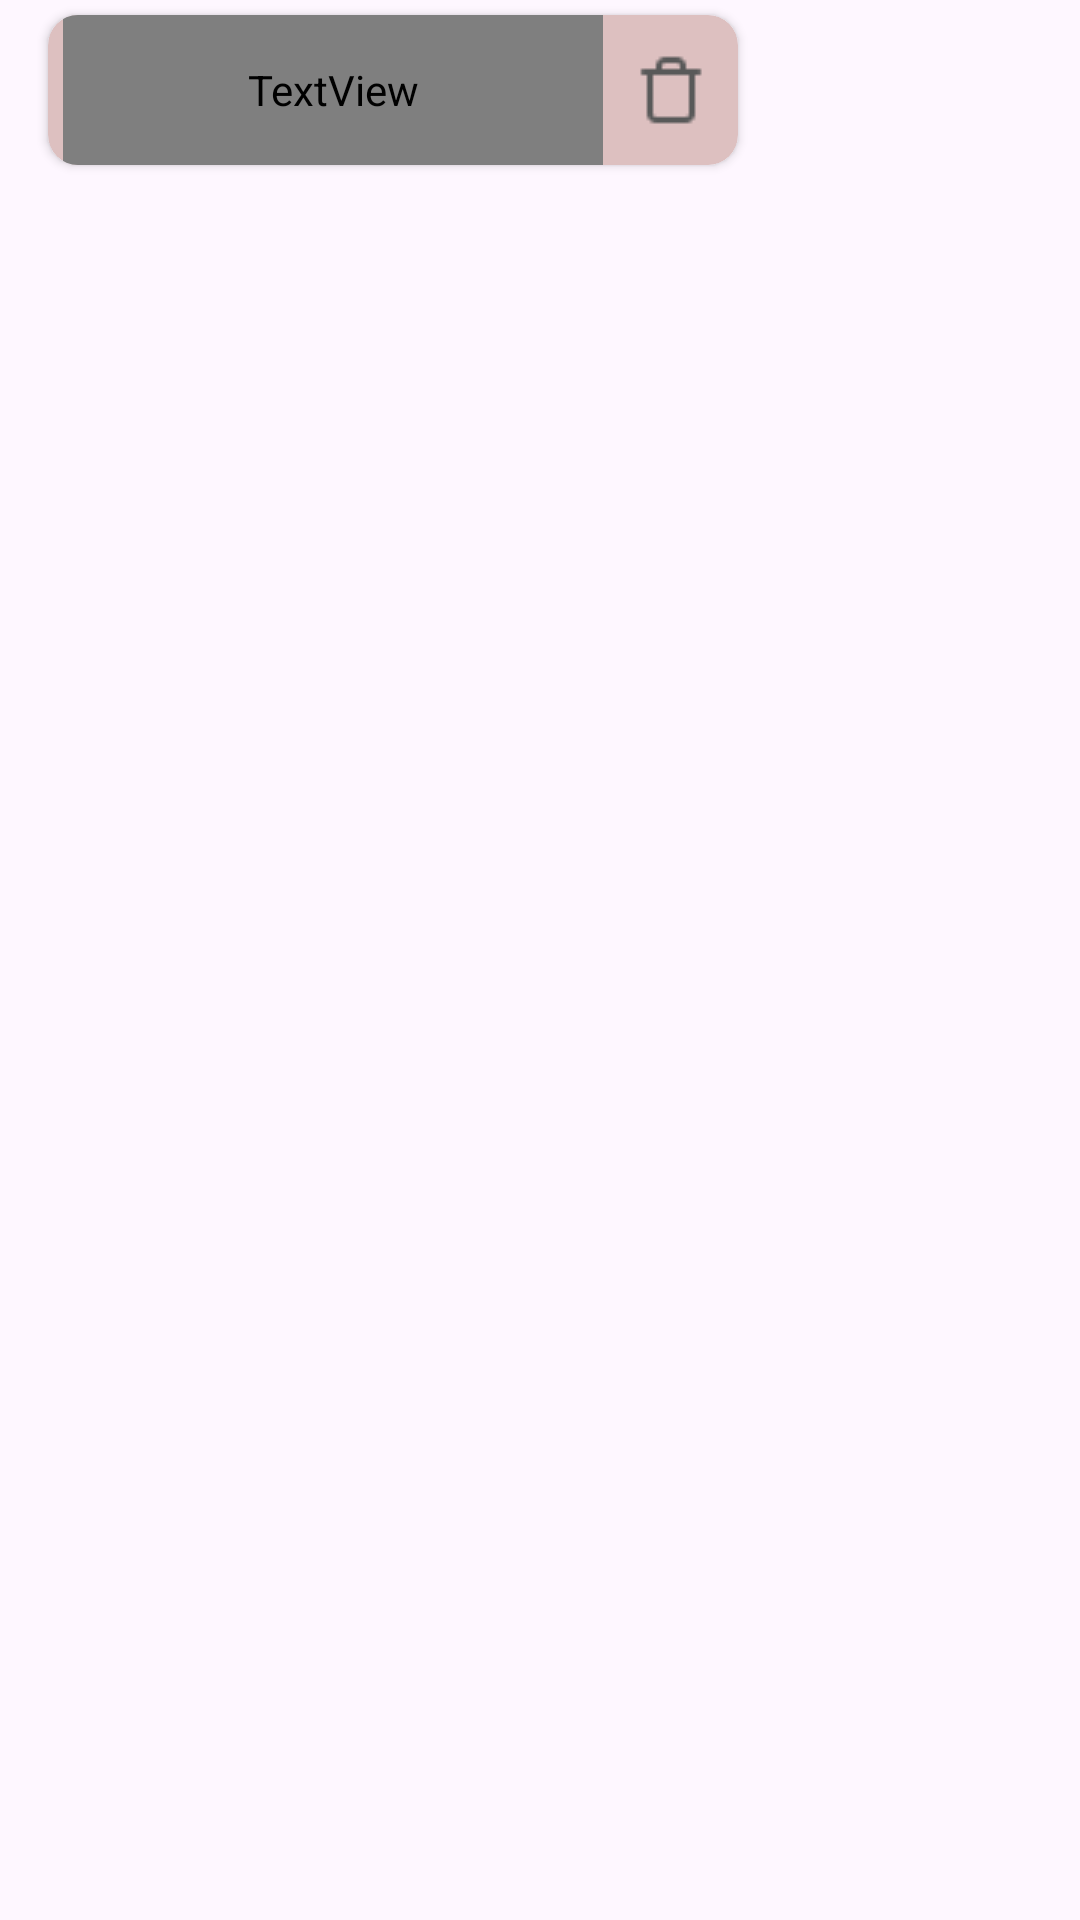

This screen was rendered from an Android layout file. Write that file and the resources it references.
<!-- AndroidManifest.xml: application theme Theme.Dormdinner -->
<!-- res/layout/new_ingredient.xml -->
<?xml version="1.0" encoding="utf-8"?>
<RelativeLayout xmlns:android="http://schemas.android.com/apk/res/android"
    xmlns:app="http://schemas.android.com/apk/res-auto"
    xmlns:tools="http://schemas.android.com/tools"
    android:layout_width="match_parent"
    android:layout_height="50dp"
    android:layout_marginStart="16dp"
    android:layout_marginTop="5dp">

    <androidx.cardview.widget.CardView
        android:layout_width="230dp"
        android:layout_height="50dp"
        android:layout_marginStart="16dp"
        android:layout_marginTop="5dp"
        app:cardBackgroundColor="@color/pink"
        app:cardCornerRadius="10dp">

        <LinearLayout
            android:layout_width="match_parent"
            android:layout_height="match_parent"
            android:orientation="horizontal">

            <TextView
                android:id="@+id/ingredient"
                android:layout_width="179dp"
                android:layout_height="match_parent"
                android:layout_marginStart="5dp"
                android:layout_weight="1"
                android:fontFamily="@font/t_ramillas"
                android:gravity="center_vertical"
                android:text="TextView"
                android:textColor="@color/black" />

            <ImageButton
                android:id="@+id/btnTrash"
                android:layout_width="45dp"
                android:layout_height="match_parent"
                android:background="@null"
                android:src="@drawable/trash_btn" />
        </LinearLayout>

    </androidx.cardview.widget.CardView>

</RelativeLayout>
<!-- resources referenced by this layout -->
<resources>
  <color name="black">#FF000000</color>
  <color name="pink">#DDC0C0</color>
  <!-- drawable trash_btn: png bitmap (drawable, 336 bytes) -->
  <style name="Theme.Dormdinner" parent="Base.Theme.Dormdinner">
          <item name="android:statusBarColor">@color/bg_secondary</item>
      </style>
  <style name="Base.Theme.Dormdinner" parent="Theme.Material3.DayNight.NoActionBar">
          
      </style>
  <color name="bg_secondary">#BECFBB</color>
</resources>
